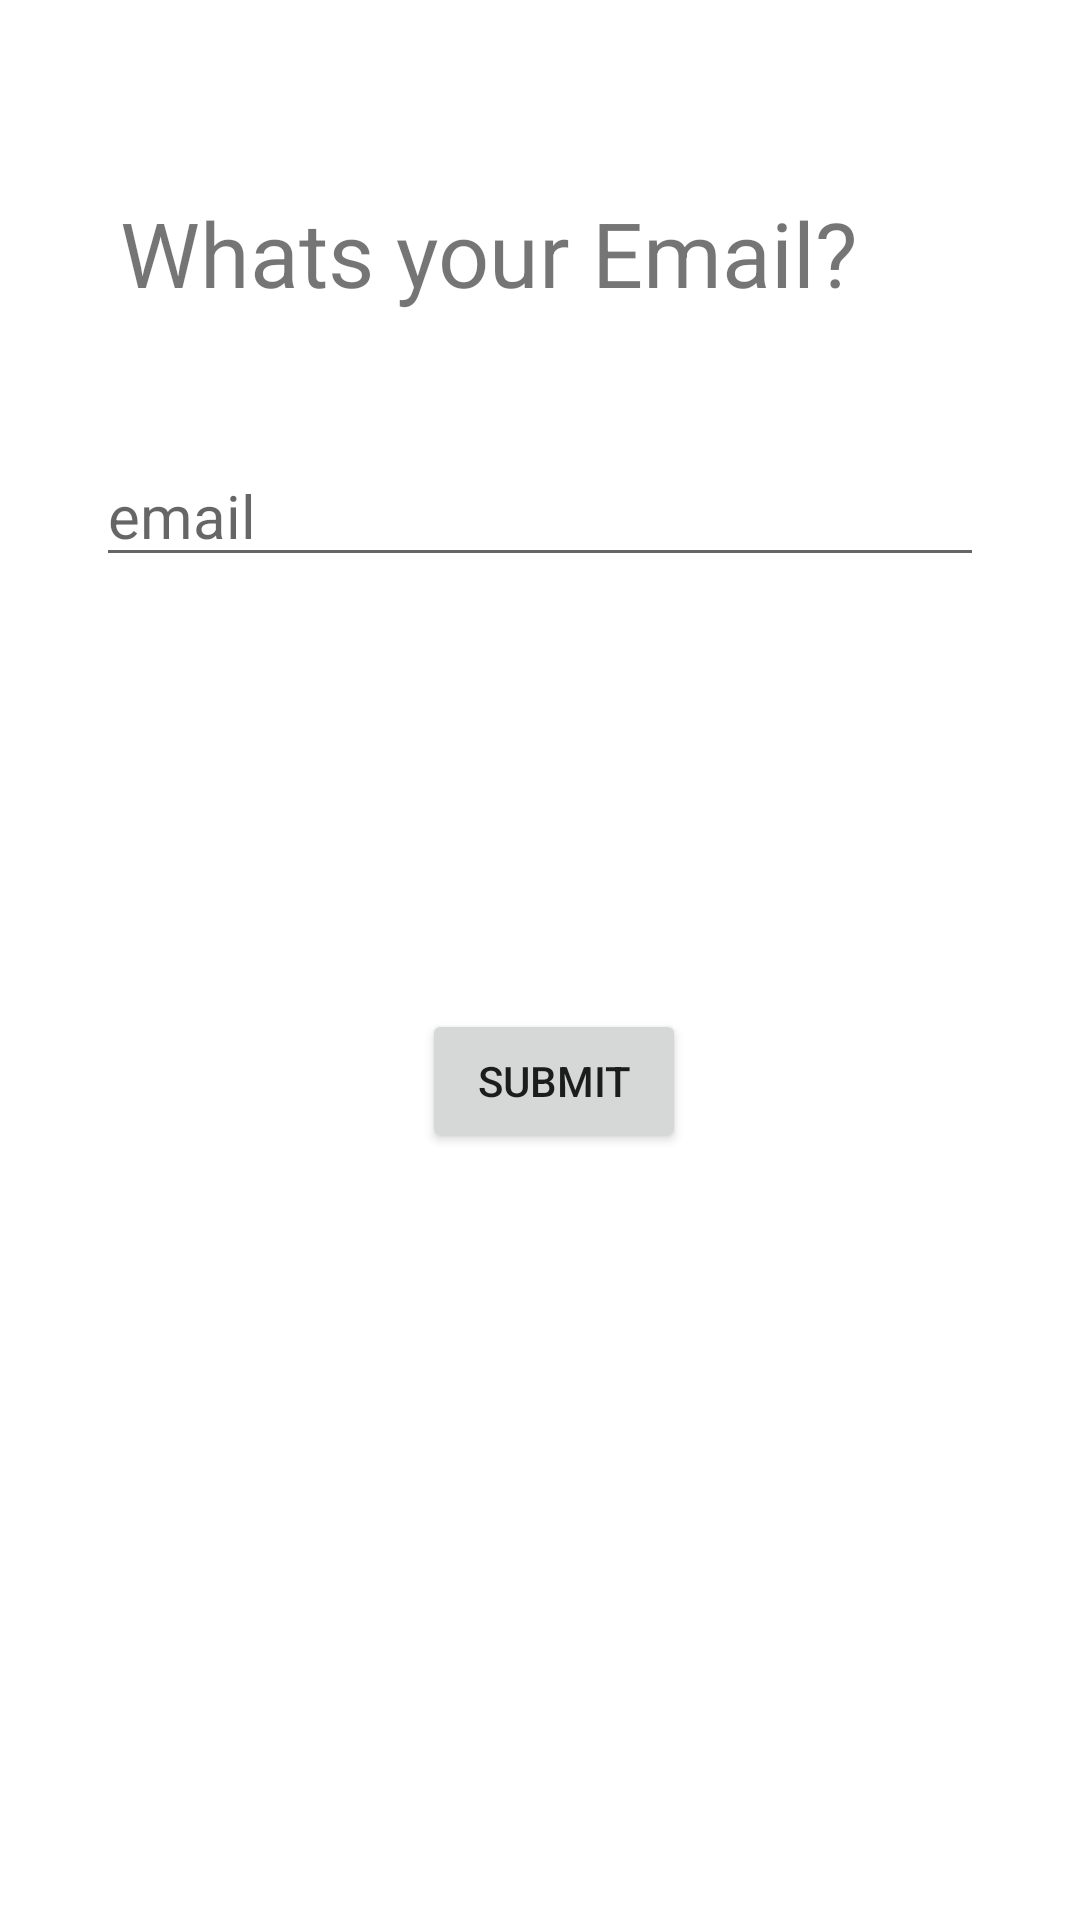

Android layout source for this screen:
<!-- AndroidManifest.xml: application theme Theme.Challange1A_N_C -->
<!-- res/layout/fragment_email.xml -->
<?xml version="1.0" encoding="utf-8"?>
<layout xmlns:android="http://schemas.android.com/apk/res/android"
    xmlns:app="http://schemas.android.com/apk/res-auto"
    xmlns:tools="http://schemas.android.com/tools">


    <androidx.constraintlayout.widget.ConstraintLayout
        android:id="@+id/frameLayout2"
        android:layout_width="match_parent"
        android:layout_height="match_parent"
        tools:context=".EmailFragment">

        <TextView
            android:id="@+id/tv_email"
            android:layout_width="wrap_content"
            android:layout_height="wrap_content"
            android:layout_marginStart="40dp"
            android:layout_marginTop="64dp"
            android:text="Whats your Email?"
            android:textSize="30sp"
            app:layout_constraintStart_toStartOf="parent"
            app:layout_constraintTop_toTopOf="parent" />

        <EditText
            android:id="@+id/et_email"
            android:layout_width="match_parent"
            android:layout_height="wrap_content"
            android:layout_marginStart="32dp"
            android:layout_marginTop="44dp"
            android:layout_marginEnd="32dp"
            android:textSize="20sp"
            android:hint="email"
            app:layout_constraintEnd_toEndOf="parent"
            app:layout_constraintStart_toStartOf="@+id/tv_email"
            app:layout_constraintTop_toBottomOf="@+id/tv_email" />

        <Button
            android:id="@+id/btn_submit"
            android:layout_width="wrap_content"
            android:layout_height="wrap_content"
            android:layout_marginTop="144dp"
            android:text="submit"
            app:layout_constraintEnd_toEndOf="@+id/et_email"
            app:layout_constraintHorizontal_bias="0.426"
            app:layout_constraintStart_toStartOf="@+id/et_email"
            app:layout_constraintTop_toBottomOf="@+id/et_email" />
    </androidx.constraintlayout.widget.ConstraintLayout>
</layout>
<!-- resources referenced by this layout -->
<resources>
  <style name="Theme.Challange1A_N_C" parent="Theme.MaterialComponents.DayNight.DarkActionBar">
          
          <item name="colorPrimary">@color/purple_500</item>
          <item name="colorPrimaryVariant">@color/purple_700</item>
          <item name="colorOnPrimary">@color/white</item>
          
          <item name="colorSecondary">@color/teal_200</item>
          <item name="colorSecondaryVariant">@color/teal_700</item>
          <item name="colorOnSecondary">@color/black</item>
          
          <item name="android:statusBarColor">?attr/colorPrimaryVariant</item>
          
      </style>
  <!-- not gathered from this repository: default colours our renderer supplied (Android Studio template values) -->
  <color name="purple_500">#FF6200EE</color>
  <color name="purple_700">#FF3700B3</color>
  <color name="teal_200">#FF03DAC5</color>
  <color name="teal_700">#FF018786</color>
  <color name="black">#FF000000</color>
  <color name="white">#FFFFFFFF</color>
</resources>
